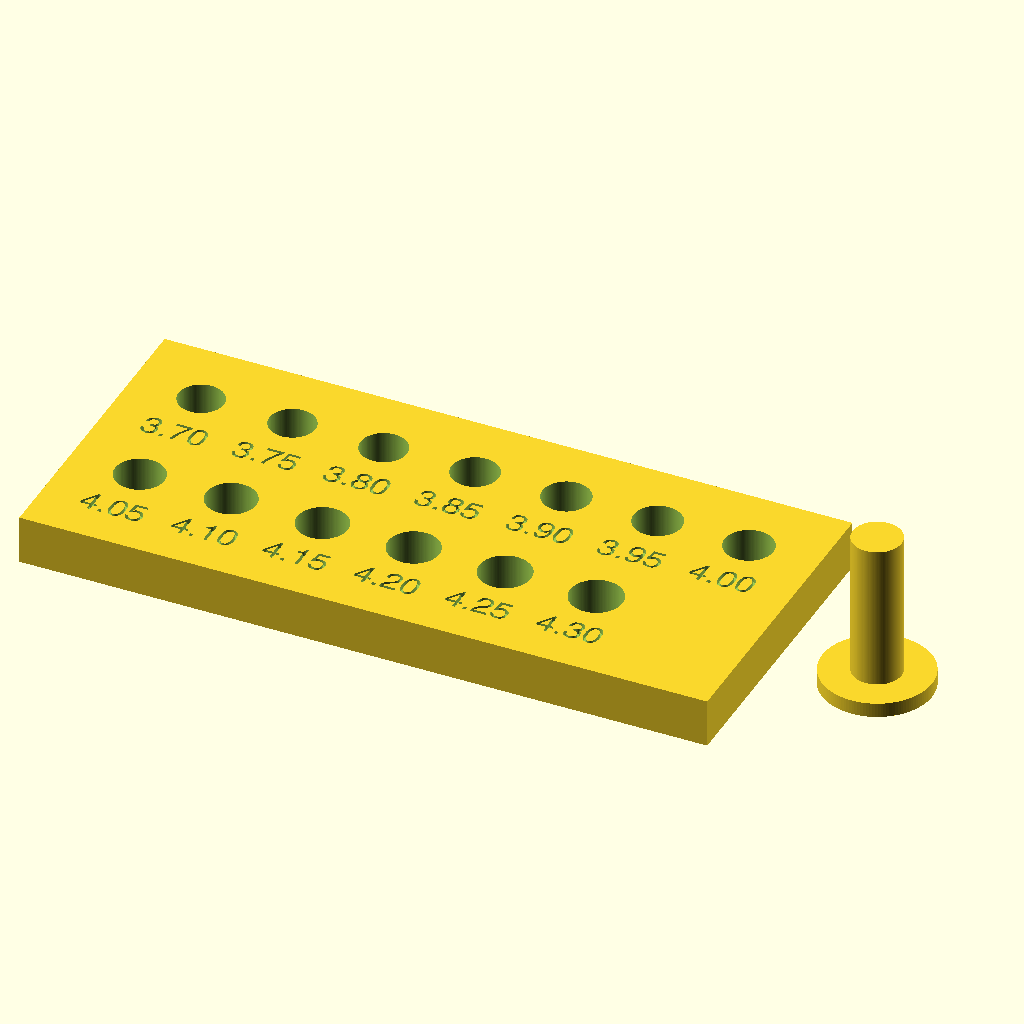
Cell 1 — every parameter at its default value.
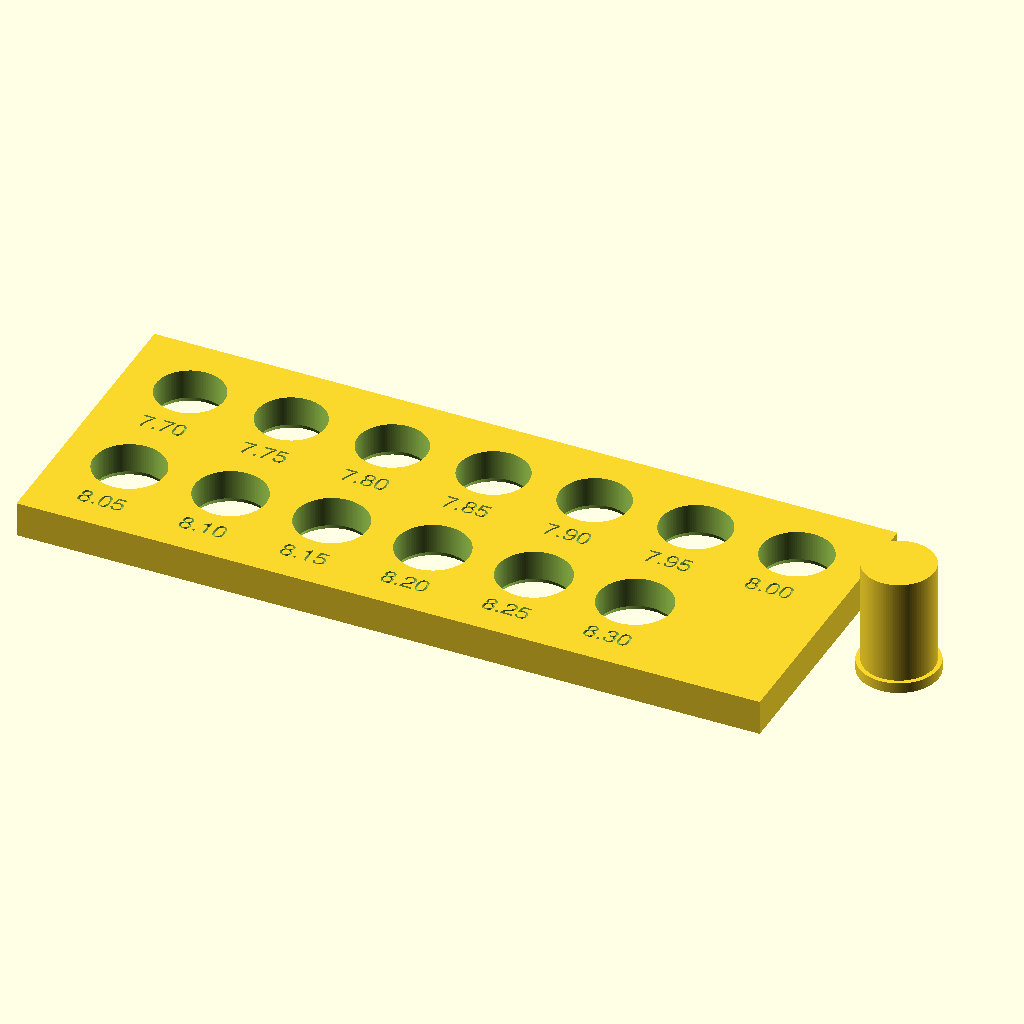
Cell 2: the same model with nominal = 8.
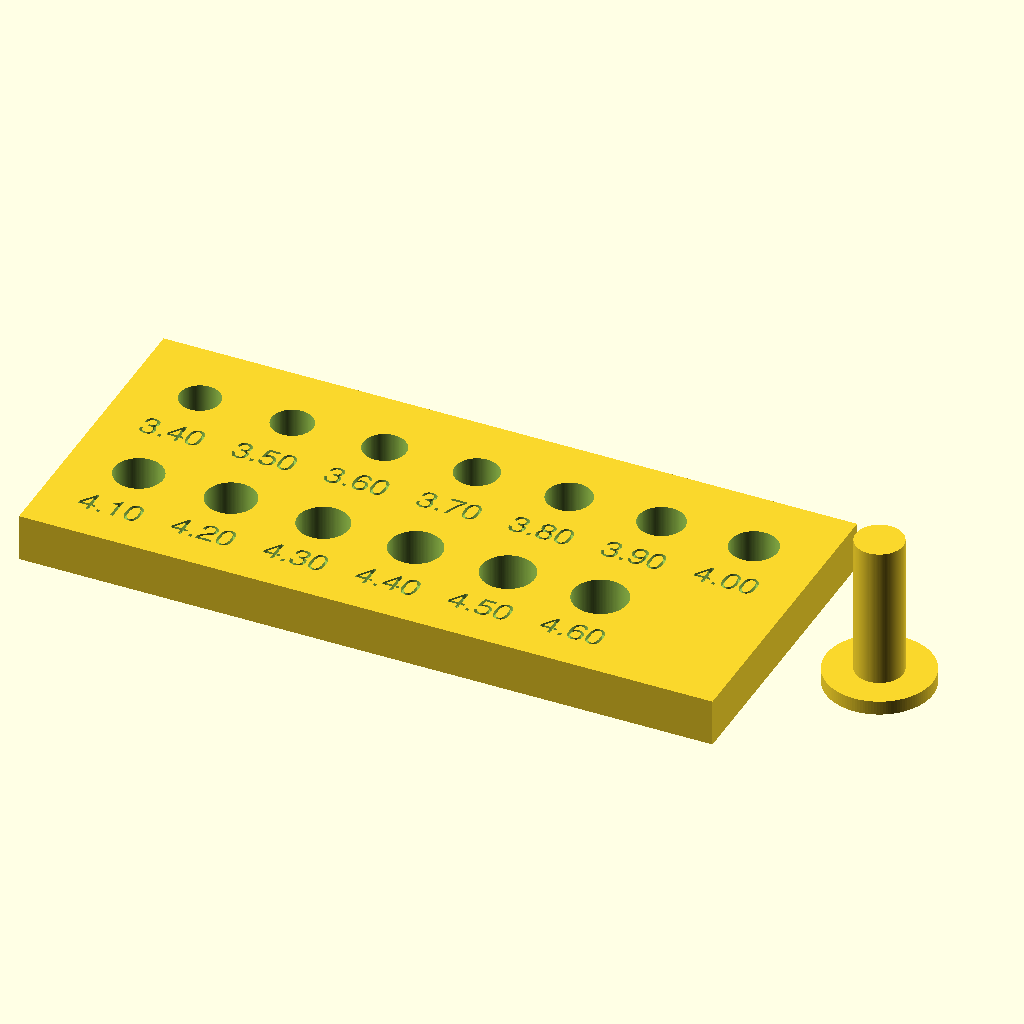
Cell 3: step = 0.1 (everything else at default).
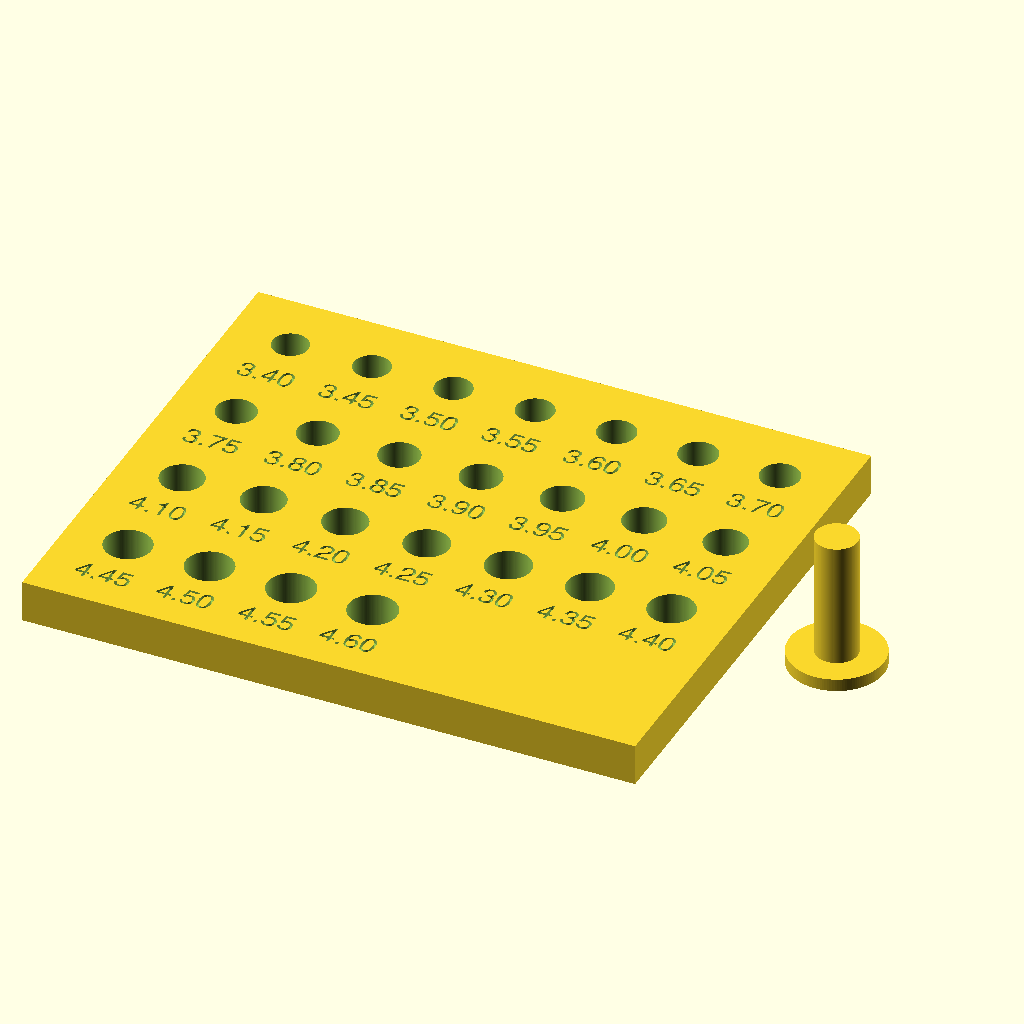
Cell 4 — each_side set to 12, the other parameters unchanged.
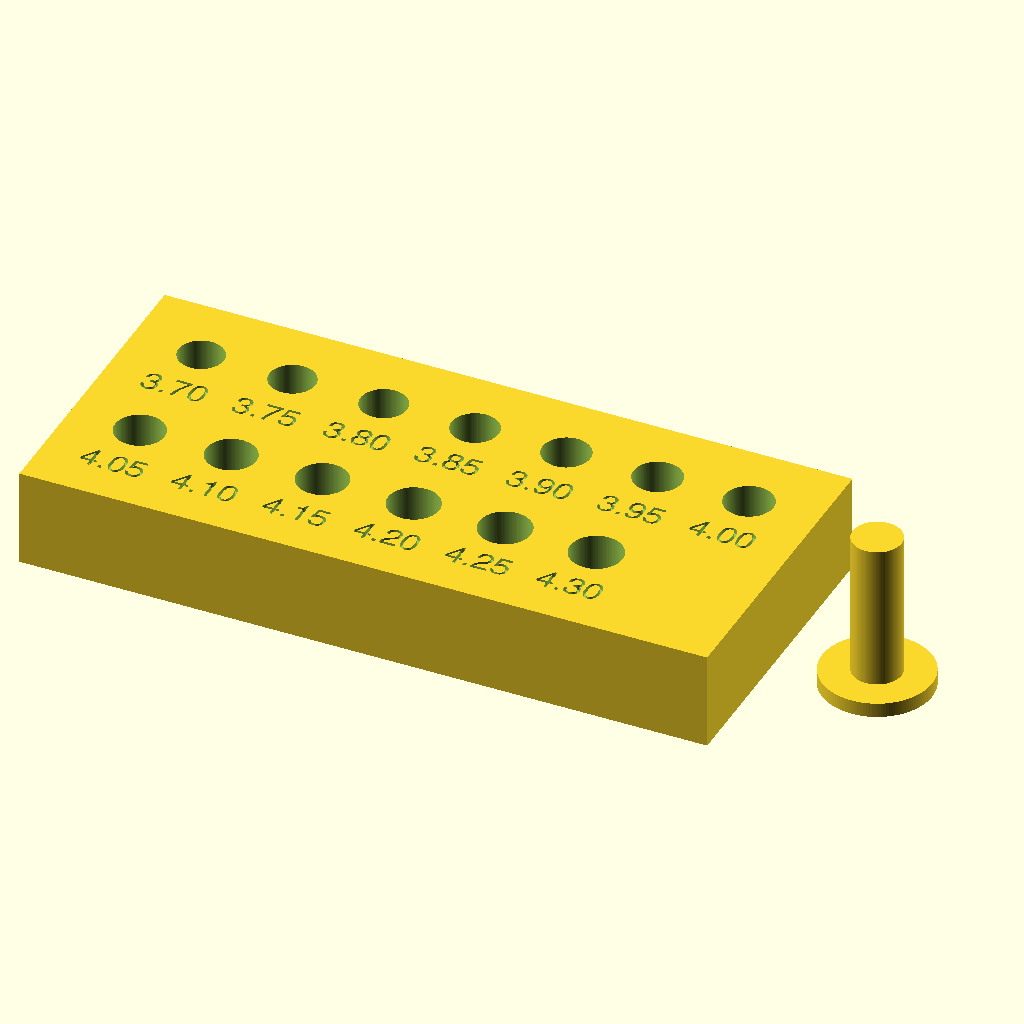
Cell 5 — thickness set to 8, the other parameters unchanged.
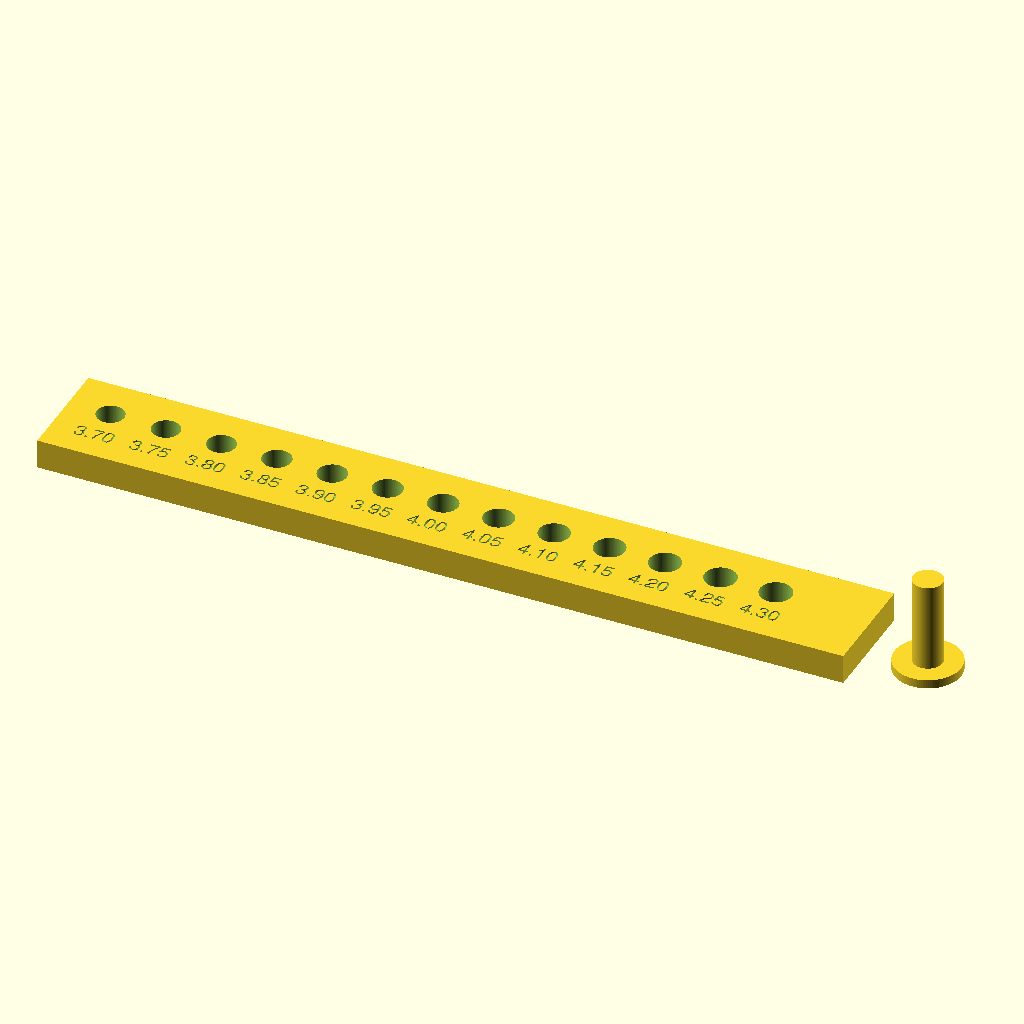
Cell 6: per_row = 14 (everything else at default).
The same orthographic view direction (rotation 55°, 0°, 25°; colour scheme Cornfield) for every cell, with the view re-fitted per cell, so scale and position can differ between cells.
OpenSCAD source file models/hole-ladder-gauge.scad:
// Hole ladder gauge
// lizard-spock.co.uk/printer-dimensional-accuracy.html
//
// One printed pin, nominally 4mm, and a card of holes stepping 0.05mm from
// 3.70 to 4.30. Find the smallest hole the pin enters and read the fit
// straight off the card. No calipers in a 3mm hole, and nothing loose to mix
// up: the sizes are engraved beside the holes they belong to.
//
// The pin stands on a foot, so the squashed first layer stays in the foot and
// the shaft above it prints at full diameter. Every hole gets a lead-in cone
// at the bottom for the same reason: the first layer of the card squeezes
// inward into the hole, and without the cone that one layer is what the pin
// meets first, so the card would measure the elephant foot rather than the
// hole.
//
// Reading it:
//   1. Measure the pin shaft with the outside jaws. Calipers are accurate on
//      a 4mm outside dimension. Excess over 4.00 is the contour error, so
//      X-Y contour compensation is minus half of it.
//   2. Find the smallest hole the pin slides into. That label minus the
//      measured pin diameter is the clearance you are living with.
//   3. Hole error is the label minus the pin diameter, so X-Y hole
//      compensation is half of that difference.

/* [Ladder] */
// Middle of the range, and the pin size
nominal   = 4.0;
// Step between neighbouring holes
step      = 0.05;
// Holes each side of nominal
each_side = 6;
// Card thickness, deep enough for a real fit
thickness = 4;
// Holes per row
per_row   = 7;

// Depth of the bottom lead-in, past the squashed first layer
lead_in     = 0.6;
// How much wider the lead-in starts
lead_flare  = 0.6;

/* [Pin] */
pin_height  = 12;
foot_d      = 9;
foot_h      = 1.2;

/* [Label] */
label_size  = 2;
label_depth = 0.4;

/* [Hidden] */
$fn    = 128;
margin = 4;

// Two decimals always, so 3.70 and 4.00 read as clearly as 3.85
function label_of(v) =
    let (whole = floor(v + 1e-9),
         hund  = round((v - whole) * 100))
    str(whole, ".", hund < 10 ? str("0", hund) : str(hund));

count    = each_side * 2 + 1;
sizes    = [for (i = [0 : count - 1]) nominal + (i - each_side) * step];
rows     = ceil(count / per_row);
pitch_x  = nominal + each_side * step + 3.2;
pitch_y  = nominal + each_side * step + 6.5;
card_w   = per_row * pitch_x + margin;
card_d   = rows * pitch_y + margin;

module card() {
    difference() {
        cube([card_w, card_d, thickness]);

        for (i = [0 : count - 1]) {
            row = floor(i / per_row);
            col = i % per_row;
            x   = margin / 2 + pitch_x / 2 + col * pitch_x;
            y   = card_d - margin / 2 - pitch_y / 2 - row * pitch_y + 1.5;

            translate([x, y, -1])
                cylinder(h = thickness + 2, d = sizes[i]);

            // Lead-in cone, so the gauging length starts above the first layer
            translate([x, y, -0.01])
                cylinder(h = lead_in, d1 = sizes[i] + lead_flare, d2 = sizes[i]);

            translate([x, y - nominal / 2 - each_side * step - 1.4,
                       thickness - label_depth])
                linear_extrude(label_depth + 0.01)
                    text(label_of(sizes[i]), size = label_size,
                         halign = "center", valign = "top",
                         font = "Helvetica");
        }
    }
}

module pin() {
    cylinder(h = foot_h, d = foot_d);
    translate([0, 0, foot_h]) cylinder(h = pin_height, d = nominal);
}

card();
translate([card_w + 8, card_d / 2, 0]) pin();

echo(str("card ", card_w, " x ", card_d, " x ", thickness,
         ", holes ", sizes[0], " to ", sizes[count - 1], ", pin ", nominal));
Parameter table extracted from the source (name, type, default, range or options):
nominal: number, default 4
step: number, default 0.05
each_side: number, default 6
thickness: number, default 4
per_row: number, default 7
lead_in: number, default 0.6
lead_flare: number, default 0.6
pin_height: number, default 12
foot_d: number, default 9
foot_h: number, default 1.2
label_size: number, default 2
label_depth: number, default 0.4
